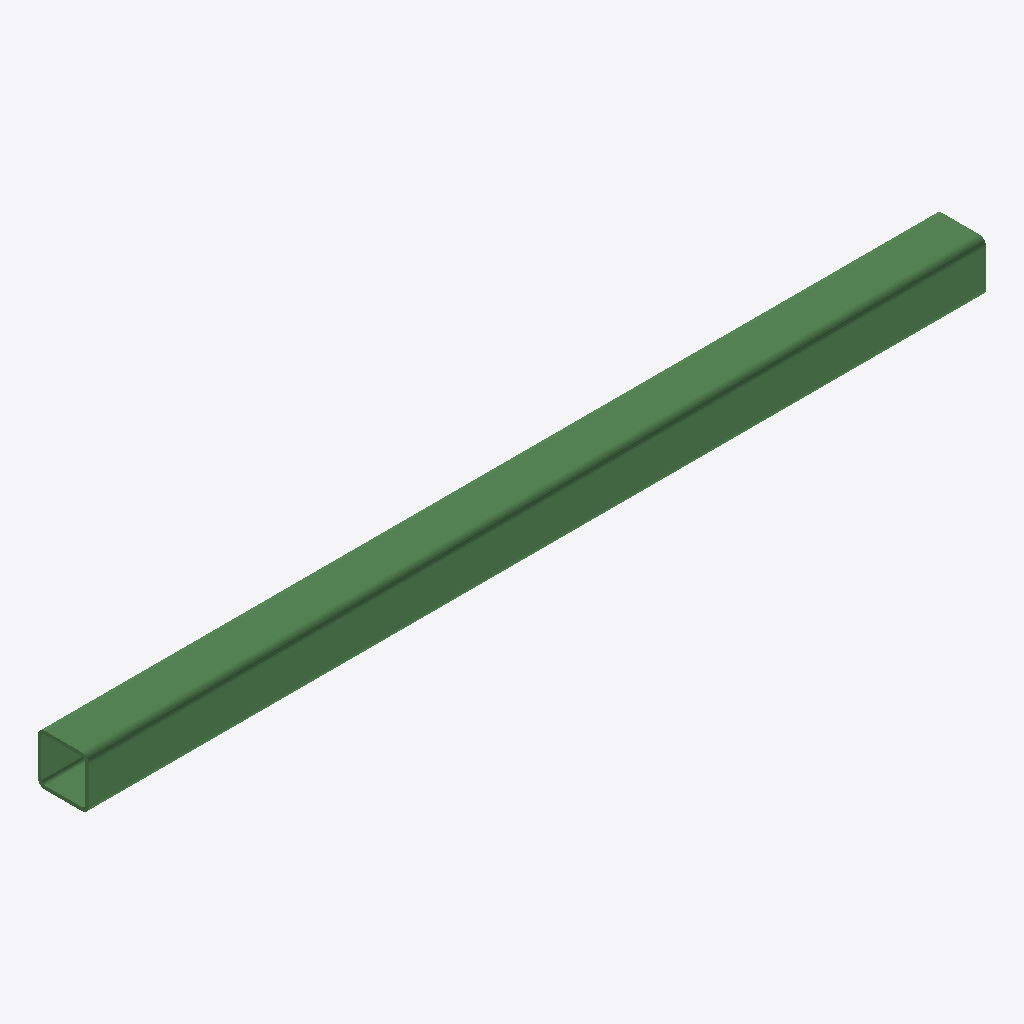
Isometric view of an IFC building model (IFC-SPF (STEP), schema IFC2X3, length unit millimetre), seen from the south-west, elements coloured by IFC class: 1 beam (green).
Extent 9.7 m × 0.6 m × 0.6 m (x, y, z). Storeys (1): Undefined at 0.00 m. Elements (1): 1 IfcBeam.

HEADER;
FILE_DESCRIPTION(('ViewDefinition[AISC_Steel_Detailing]','Option [BaseQuantities:Off]','Option [GridExport:On]','Option [Assemblies:Off]','Option [Bolts:On]','Option [Rebars:On]','Option [PourObjects:Off]','Option [Welds:On]','Option [SurfaceTreatments:On]','Option [LocationBy:0]','Option [ViewColors:Off]','Option [SectionedSpine:Off]','[2 more]'),'2;1');
FILE_NAME('b_713_Qty_4.ifc','2026-05-16T11:52:59',('GIOVANNIPC\\gcorrea'),('Structural Designer'),'IFC Database version: Work','Tekla Structures 2020 Service Pack 5, IFC Export','');
FILE_SCHEMA(('IFC2X3'));
ENDSEC;
DATA;
#37=IFCPROJECT('2G7ZFDNE16yBDU14FA92Me',#5,'Proyecto',$,$,$,$,(#11),#36);
#39=IFCSITE('2xvEzEinjBTea80yOTcujY',#5,'Obra',$,$,#38,$,$,.ELEMENT.,$,$,$,$,$);
#41=IFCBUILDING('2ExswSOKb1MuBWRkrs2Pgs',#5,'Undefined',$,$,#40,$,$,.ELEMENT.,$,$,$);
#43=IFCBUILDINGSTOREY('29hdEUCErFze9E_VIAceOd',#5,'Undefined',$,$,#42,$,$,.ELEMENT.,0.0);
#59=IFCBEAM('3wKg7HlkfEehcGq5A_SEz5',#44,'BEAM','[]550*38','[]550*38',#48,#58,'IDfa52a1d1-beea-4ea2-b990-d052be70ef45');
ENDSEC;
